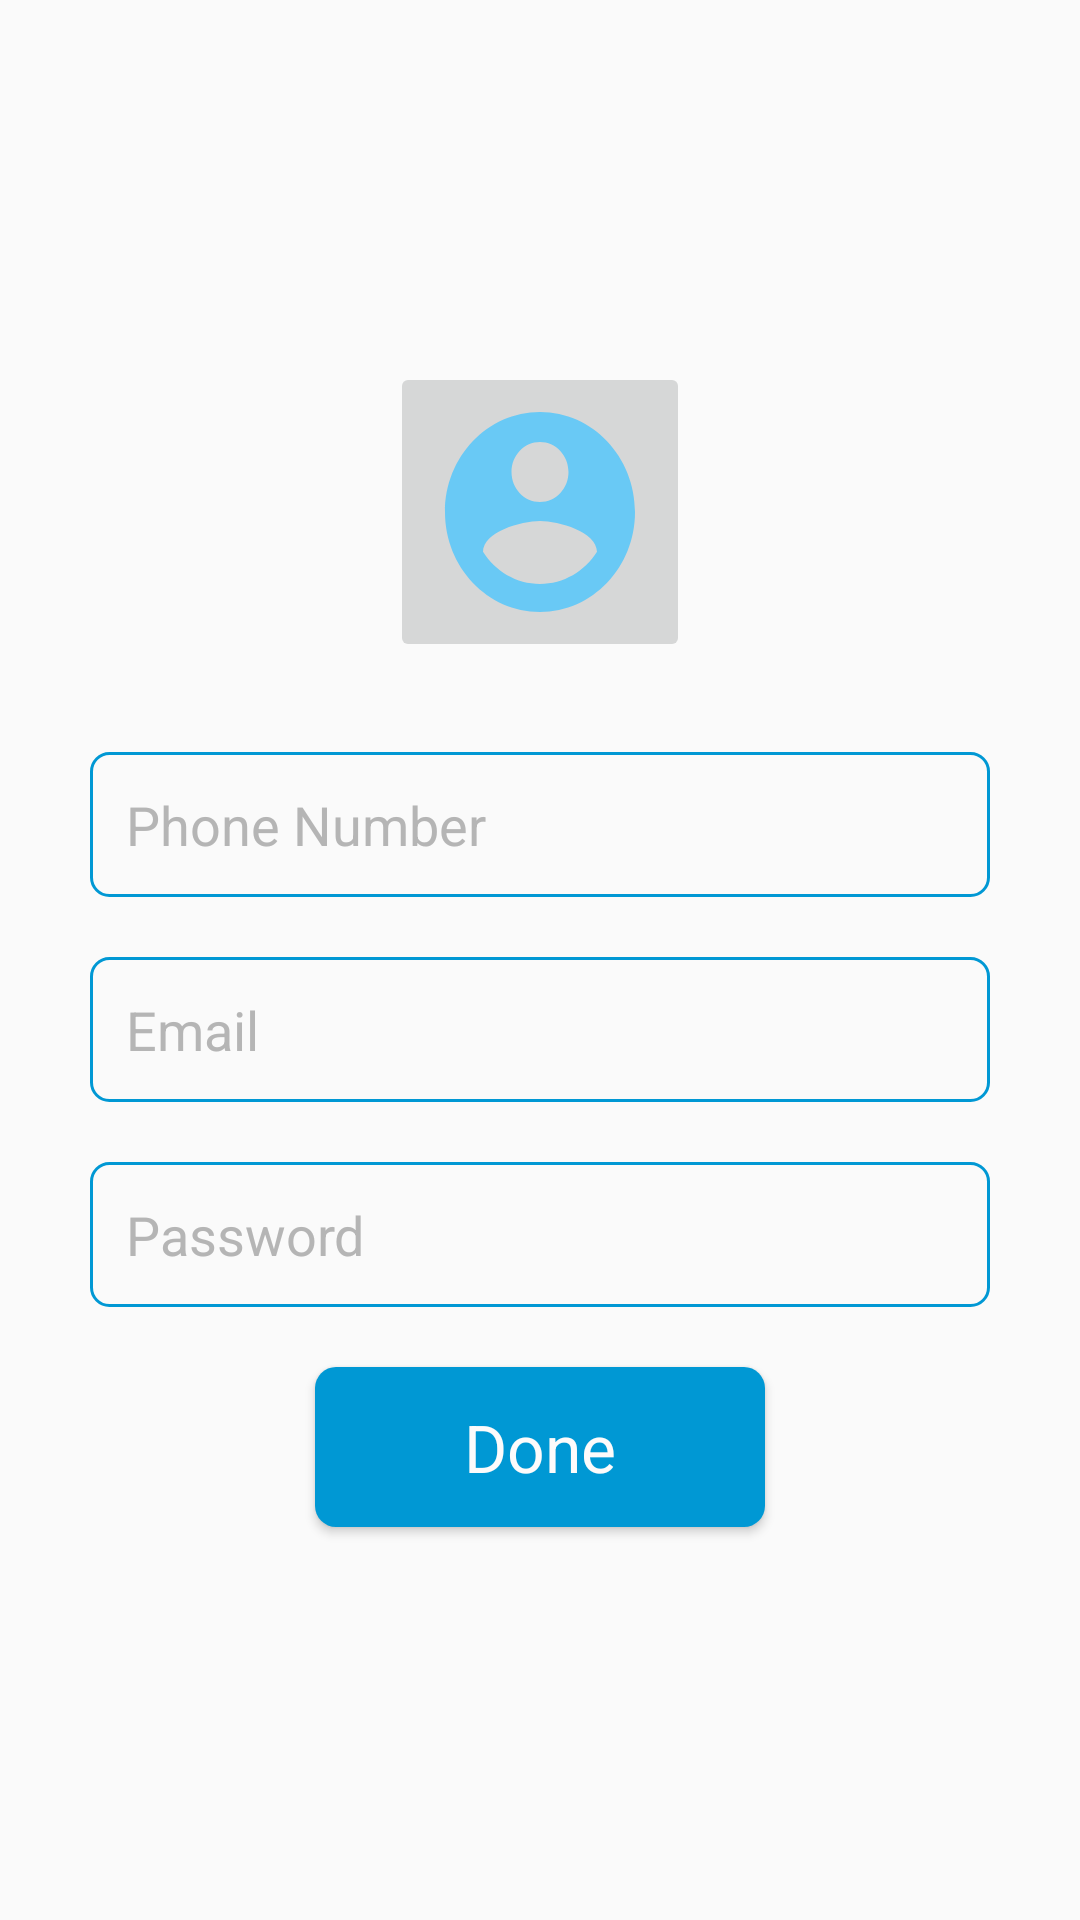

Android layout source for this screen:
<!-- AndroidManifest.xml: application theme AppTheme -->
<!-- res/layout/fragment_ragister_frag2.xml -->
<RelativeLayout xmlns:android="http://schemas.android.com/apk/res/android"
    xmlns:tools="http://schemas.android.com/tools"
    android:layout_width="match_parent"
    android:layout_height="match_parent"
    android:gravity="center"
    tools:context="com.example.lordmahdi.crime_report_app.registration.RagisterFrag2">

    
    <LinearLayout
        android:layout_width="match_parent"
        android:layout_height="wrap_content"
        android:orientation="vertical"
        android:gravity="center">
        <ImageButton
            android:layout_width="@dimen/profile_width"
            android:layout_height="@dimen/profile_width"
            android:src="@drawable/ic_account"
            android:scaleType="fitXY"
            android:id="@+id/fragment_registration_step2_profile"
            android:layout_marginBottom="@dimen/input_margin_lg"/>

        <EditText
            android:id="@+id/fragment_registration_step2_phone"
            android:layout_width="@dimen/input_width"
            android:inputType="phone"
            android:layout_height="wrap_content"
            android:hint="@string/hint_phone"
            android:textColor="@color/hintColor"
            android:layout_margin="@dimen/margin_top"
            android:padding="@dimen/padding_dimen"
            android:textAppearance="?android:attr/textAppearanceMedium"
            android:textColorHint="@color/hintColor"
            android:background="@drawable/input_selector_primary"

            />

        <EditText android:id="@+id/fragment_registration_step2_Email"
            android:layout_width="@dimen/input_width"
            android:layout_height="wrap_content"
            android:layout_margin="@dimen/margin_top"
            android:inputType="textEmailAddress"
            android:padding="@dimen/padding_dimen"
            android:textColor="@color/hintColor"
            android:hint="Email"
            android:textColorHint="@color/hintColor"
            android:textAppearance="?android:attr/textAppearanceMedium"
            android:background="@drawable/input_selector_primary"
            />

        <EditText android:id="@+id/fragment_registration_step2_password"
            android:layout_width="@dimen/input_width"
            android:layout_height="wrap_content"
            android:layout_margin="@dimen/margin_top"
            android:inputType="textPassword"
            android:padding="@dimen/padding_dimen"
            android:textColor="@color/hintColor"
            android:hint="@string/hint_password"
            android:textColorHint="@color/hintColor"
            android:textAppearance="?android:attr/textAppearanceMedium"
            android:background="@drawable/input_selector_primary"
            />



        <Button
            android:id="@+id/fragment_registration_step2_btn_Done"
            android:layout_width="150dp"
            android:layout_height="wrap_content"
            android:padding="@dimen/padding_dimen"
            android:layout_margin="@dimen/margin_top"
            android:text="@string/done_btn"
            android:background="@drawable/btn_selector"
            android:textColor="@color/fontColor"
            android:textAppearance="?android:attr/textAppearanceLarge"/>
    </LinearLayout>


</RelativeLayout>
<!-- resources referenced by this layout -->
<resources>
  <color name="fontColor">#fdfbfb</color>
  <color name="hintColor">#d4a7a7a7</color>
  <dimen name="input_margin_lg">20dp</dimen>
  <dimen name="input_width">300dp</dimen>
  <dimen name="margin_top">10dp</dimen>
  <dimen name="padding_dimen">12dp</dimen>
  <dimen name="profile_width">100dp</dimen>
  <!-- drawable btn_selector (drawable) -->
  <?xml version="1.0" encoding="utf-8"?>
  <selector xmlns:android="http://schemas.android.com/apk/res/android">
      <item android:state_pressed="false">
  
          <shape android:shape="rectangle">
              <solid android:color="@color/colorPrimary"/>
              <corners android:radius="7dp"/>
              <padding android:bottom="5dp" android:top="5dp" android:left="5dp" android:right="5dp"/>
          </shape>
      </item>
  
      <item android:state_pressed="true">
          <shape android:shape="rectangle">
              <padding android:bottom="5dp" android:top="5dp" android:left="5dp" android:right="5dp"/>
              <solid android:color="@color/colorPrimaryDark"/>
  
              <corners android:radius="7dp"/>
          </shape>
      </item>
  </selector>
  <!-- drawable ic_account (drawable) -->
  <vector xmlns:android="http://schemas.android.com/apk/res/android"
          android:width="504dp"
          android:height="504dp"
          android:viewportWidth="24.0"
          android:viewportHeight="24.0">
      <path
          android:fillColor="#69c9f5"
          android:pathData="M12,2C6.48,2 2,6.48 2,12s4.48,10 10,10 10,-4.48 10,-10S17.52,2 12,2zM12,5c1.66,0 3,1.34 3,3s-1.34,3 -3,3 -3,-1.34 -3,-3 1.34,-3 3,-3zM12,19.2c-2.5,0 -4.71,-1.28 -6,-3.22 0.03,-1.99 4,-3.08 6,-3.08 1.99,0 5.97,1.09 6,3.08 -1.29,1.94 -3.5,3.22 -6,3.22z"/>
  </vector>
  <!-- drawable input_selector_primary (drawable) -->
  <?xml version="1.0" encoding="utf-8"?>
  <selector xmlns:android="http://schemas.android.com/apk/res/android">
      <item android:state_focused="false">
  
          <shape android:shape="rectangle">
              <stroke android:width="1dp" android:color="@color/colorPrimary"/>
              <corners android:radius="6dp"/>
              <padding android:bottom="5dp" android:top="5dp" android:left="5dp" android:right="5dp"/>
          </shape>
      </item>
  
      <item android:state_focused="true">
          <shape android:shape="rectangle">
              <padding android:bottom="5dp" android:top="5dp" android:left="5dp" android:right="5dp"/>
              <stroke android:width="2dp" android:color="@color/colorPrimaryDark"/>
              <corners android:radius="10dp"/>
          </shape>
      </item>
  </selector>
  <string name="done_btn">Done</string>
  <string name="hint_password">Password</string>
  <string name="hint_phone">Phone Number</string>
  <style name="AppTheme" parent="Theme.AppCompat.Light.DarkActionBar">
          
          <item name="colorPrimary">@color/colorPrimary</item>
          <item name="colorPrimaryDark">@color/colorPrimaryDark</item>
          <item name="colorAccent">@color/colorAccent</item>
      </style>
  <color name="colorPrimary">#0098d4</color>
  <color name="colorPrimaryDark">#007aab</color>
  <color name="colorAccent">#ecf904</color>
</resources>
